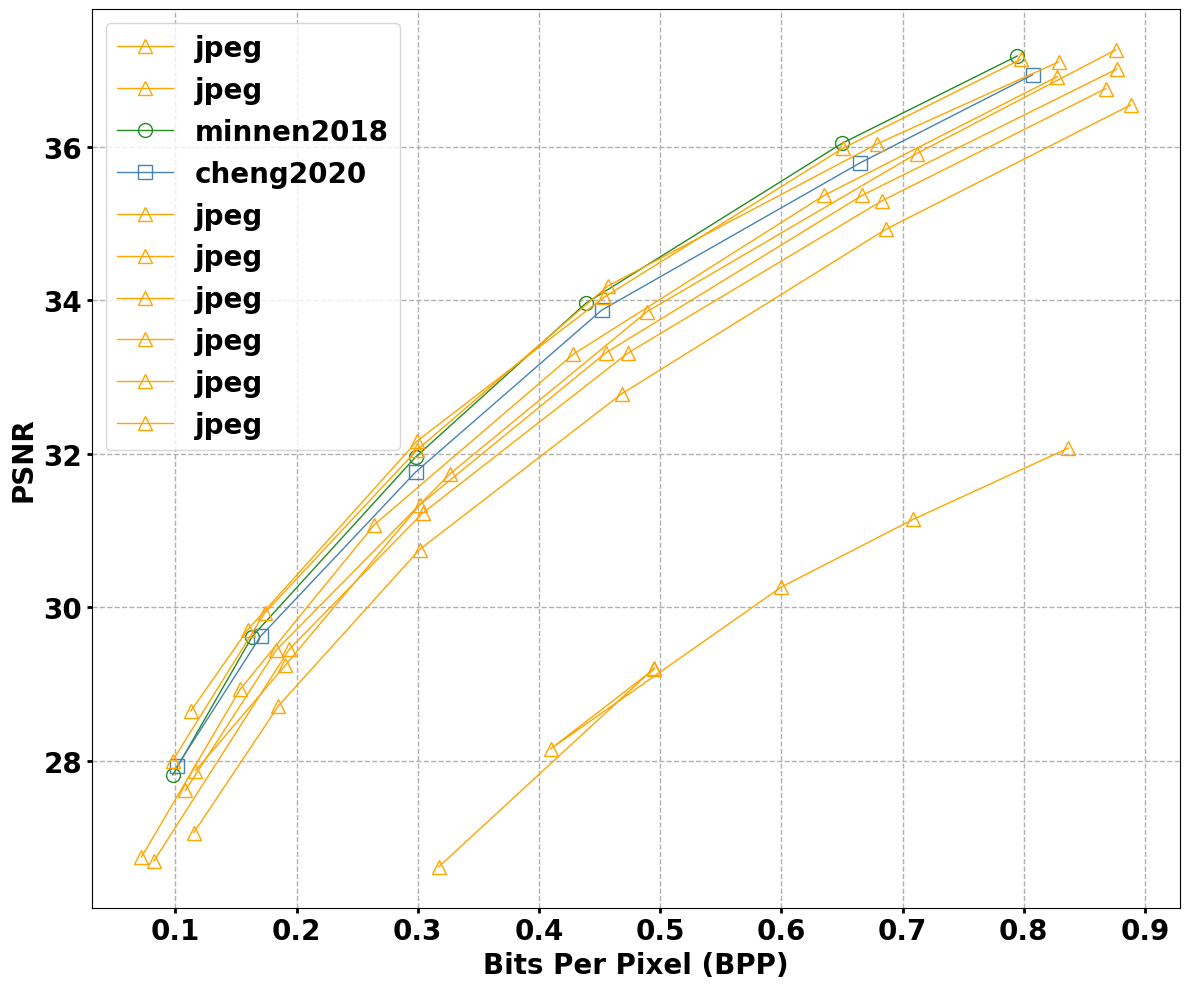

The matplotlib source for this figure:
# -*- coding:utf-8 -*-
# 
# Author: Yang Sui
# Time: 10/26/22 16:14


from matplotlib.pylab import datestr2num
import matplotlib.pyplot as plt
import matplotlib
import numpy as np
from matplotlib import rcParams
# font = sorted([f.name for f in matplotlib.font_manager.fontManager.ttflist])
# print(font)
# color: https://zhuanlan.zhihu.com/p/65220518


rcParams['font.family']='sans-serif'
rcParams['font.sans-serif']=['Times New Roman']
rcParams['font.weight']='bold'

fig = plt.figure(figsize=(12, 10))
# x_jpeg = [1.3, 2.1, 2.5, 3.0, 3.6, 4.1, 4.8, 5.15, 5.7, 6.3]
# x_minnen2018 = [1.3, 2.1, 2.5, 3.0, 3.57, 4.1, 4.8, 5.13, 5.8, 6.45]
# x_cheng2020 = []

# y_jpeg = [5.08, 5.25, 5.36, 5.51, 5.68, 5.78, 5.84, 5.91, 5.99, 6.11]
# y_minnen2018 = [4.4, 4.61, 4.88, 5.21, 5.45, 5.51, 5.69, 5.75, 5.86, 5.95]
# y_cheng2020 = []
Balle2018_x= [0.11515031645569625, 0.18503428270042205, 0.30139767932489464, 0.46819620253164573, 0.6864187763713082, 0.8881592827004222]
Balle2018_y= [27.065572250046372, 28.71763123724726, 30.75227230569467, 32.781116675941384, 34.92589501020219, 36.54317380819885]
BPG_x= [0.0821861814345992, 0.19393459915611821, 0.3040348101265824, 0.47347046413502125, 0.6831223628691986, 0.867721518987342]
BPG_y= [26.694583565201256, 29.453811908736782, 31.227601558152475, 33.31441291040623, 35.2968836950473, 36.75765164162493]
Cheng_2020_with_checkerboard_x= [0.09778481012658231, 0.16329113924050637, 0.2981012658227849, 0.438607594936709, 0.6503164556962027, 0.7946202531645572]
Cheng_2020_with_checkerboard_y= [27.81636060100167, 29.619365609348915, 31.95659432387312, 33.959933222036724, 36.046744574290486, 37.18196994991653]
Cheng2020_with_checkboard_1M_x= [0.1013053797468355, 0.17020042194092833, 0.2981012658227849, 0.45171413502109714, 0.6649920886075953, 0.8073971518987345]
Cheng2020_with_checkboard_1M_y= [27.929280281951396, 29.62191615655722, 31.760897792617325, 33.8708959376739, 35.78960304210722, 36.93734928584678]
Cheng2020_x= [0.0976793248945148, 0.17349683544303807, 0.29941983122362875, 0.4566587552742617, 0.6791666666666669, 0.8288238396624475]
Cheng2020_y= [28.00463735856056, 29.923344462993875, 32.05073270265257, 34.183917640511964, 36.038861064737524, 37.10545353366722]

JPEG_x= [0.31722046413502103, 0.49522679324894525, 0.49522679324894525, 0.40952004219409294, 0.6000527426160339, 0.7088343881856541, 0.8367352320675108]
JPEG_y= [26.619226488592098, 29.21035058430718, 29.198757187905766, 28.15535151177889, 30.265349656835465, 31.146447783342605, 32.073919495455385]

Minnen_2018_with_checkerboard_x= [0.10822784810126586, 0.18305643459915616, 0.32645042194092844, 0.4892932489451478, 0.7118011603375528, 0.8759625527426167]
Minnen_2018_with_checkerboard_y= [27.616258579113335, 29.442218512335373, 31.7377109998145, 33.85350584307179, 35.91133370432202, 37.26196438508625]
Minnen_2020_cc10_x= [0.11284282700421945, 0.1596518987341773, 0.29941983122362875, 0.4536919831223617, 0.6508175105485233, 0.7978375527426163]
Minnen_2020_cc10_y= [28.653867557039504, 29.708866629567794, 32.166666666666664, 34.039000185494345, 35.98089408273048, 37.14023372287145]
Minnen2018_w_o_context_x= [0.11646888185654013, 0.19063818565400853, 0.30139767932489464, 0.4550105485232069, 0.66664029535865, 0.8769514767932493]
Minnen2018_w_o_context_y= [27.871313299944347, 29.245130773511406, 31.331942125765163, 33.31441291040623, 35.36644407345576, 37.012706362455944]
Minnen2018_x= [0.07196729957805913, 0.15338871308016883, 0.26414820675105494, 0.4283095991561182, 0.6353243670886075, 0.8278349156118145]
Minnen2018_y= [26.746753849007604, 28.93210907067334, 31.076887404934148, 33.29702281580412, 35.36644407345576, 36.91416249304396]


fontsize = 20
font={'weight':'bold',
      'color':'black',
      'size':fontsize
}
plt.grid(linestyle = '--', linewidth =1)
linewidth = 1
markeredgewidth = 1
markersize = '10'
plt.plot(Balle2018_x, Balle2018_y, 'orange', label = 'jpeg', linewidth=linewidth, linestyle = '-', marker='^', markerfacecolor='none'
         ,markeredgewidth=markeredgewidth, markersize=markersize)

plt.plot(BPG_x, BPG_y, 'orange', label = 'jpeg', linewidth=linewidth, linestyle = '-', marker='^', markerfacecolor='none'
         ,markeredgewidth=markeredgewidth, markersize=markersize)

plt.plot(Cheng_2020_with_checkerboard_x, Cheng_2020_with_checkerboard_y, 'forestgreen', label = 'minnen2018', linewidth=linewidth, linestyle = '-', marker='o', markerfacecolor='none'
        ,markeredgewidth=markeredgewidth, markersize=markersize)

plt.plot(Cheng2020_with_checkboard_1M_x, Cheng2020_with_checkboard_1M_y, 'steelblue', label = 'cheng2020', linewidth=linewidth, linestyle = '-', marker='s', markerfacecolor='none'
         ,markeredgewidth=markeredgewidth, markersize=markersize)

plt.plot(Cheng2020_x, Cheng2020_y, 'orange', label = 'jpeg', linewidth=linewidth, linestyle = '-', marker='^', markerfacecolor='none'
         ,markeredgewidth=markeredgewidth, markersize=markersize)

plt.plot(JPEG_x, JPEG_y, 'orange', label = 'jpeg', linewidth=linewidth, linestyle = '-', marker='^', markerfacecolor='none'
         ,markeredgewidth=markeredgewidth, markersize=markersize)

plt.plot(Minnen_2018_with_checkerboard_x, Minnen_2018_with_checkerboard_y, 'orange', label = 'jpeg', linewidth=linewidth, linestyle = '-', marker='^', markerfacecolor='none'
         ,markeredgewidth=markeredgewidth, markersize=markersize)

plt.plot(Minnen_2020_cc10_x, Minnen_2020_cc10_y, 'orange', label = 'jpeg', linewidth=linewidth, linestyle = '-', marker='^', markerfacecolor='none'
         ,markeredgewidth=markeredgewidth, markersize=markersize)

plt.plot(Minnen2018_w_o_context_x, Minnen2018_w_o_context_y, 'orange', label = 'jpeg', linewidth=linewidth, linestyle = '-', marker='^', markerfacecolor='none'
         ,markeredgewidth=markeredgewidth, markersize=markersize)

plt.plot(Minnen2018_x, Minnen2018_y, 'orange', label = 'jpeg', linewidth=linewidth, linestyle = '-', marker='^', markerfacecolor='none'
         ,markeredgewidth=markeredgewidth, markersize=markersize)


plt.xlabel('Bits Per Pixel (BPP)', fontdict=font)
plt.ylabel('PSNR', fontdict=font)
plt.xticks(fontsize=fontsize, fontweight='bold')
plt.yticks(fontsize=fontsize, fontweight='bold')
plt.legend(fontsize=fontsize)
plt.tick_params(top=False,bottom=True,left=True,right=False, width=2)
# plt.ylim((0.3, 1.5))
plt.tight_layout()
plt.savefig("kodak_mse.pdf")


















